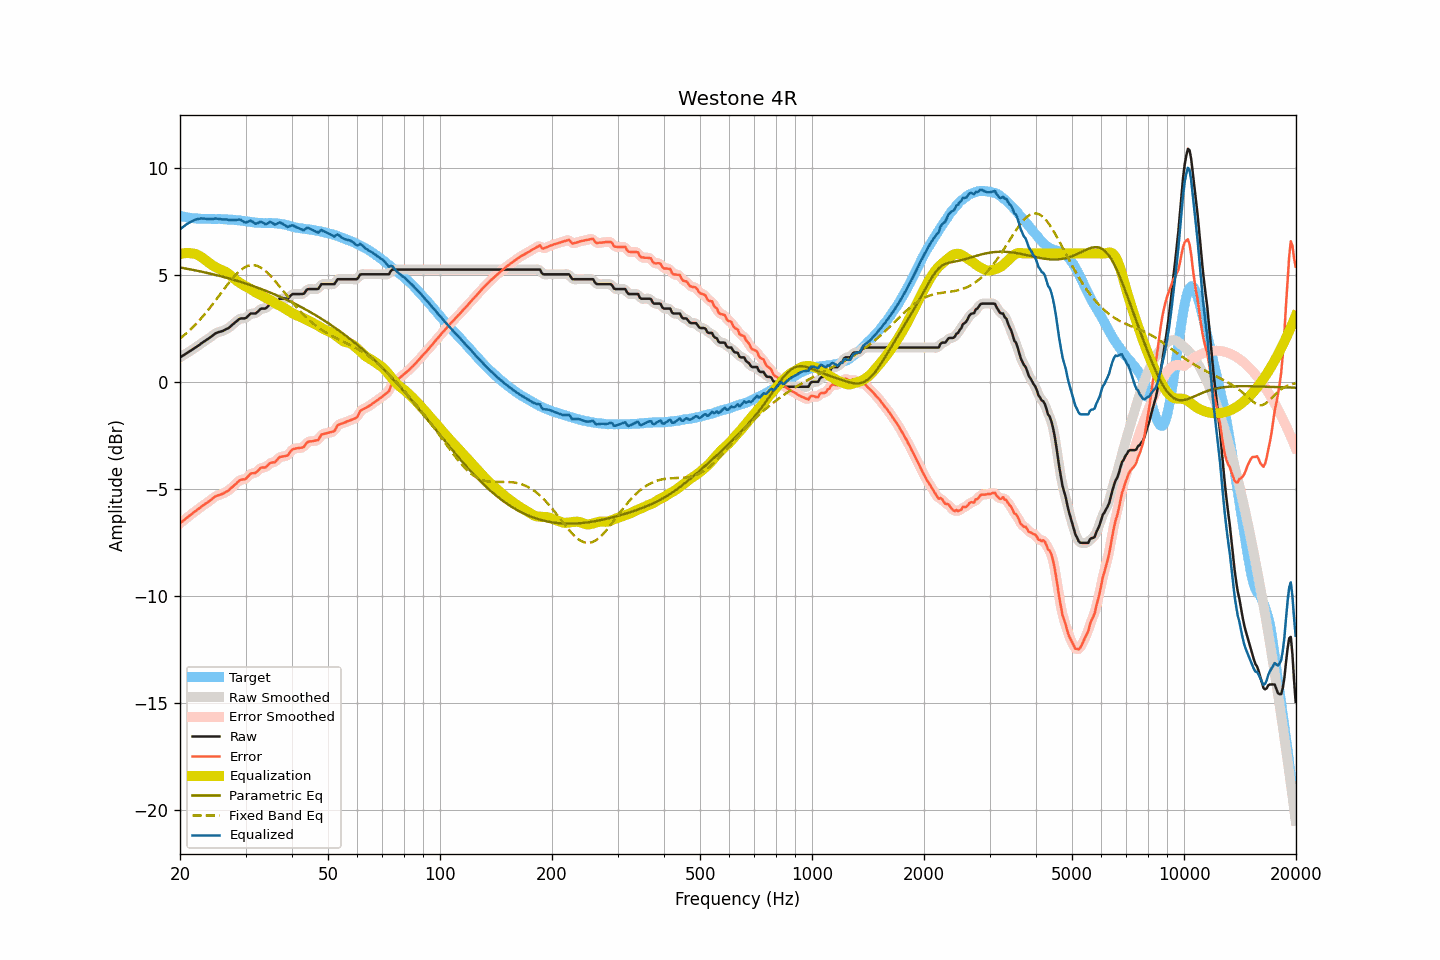

The data file committed next to this chart (first rows):
frequency, raw, smoothed, error, error_smoothed, equalization, parametric_eq, fixed_band_eq, equalized_raw, equalized_smoothed, target
20.00, 1.15, 1.15, -6.61, -6.60, 5.97, 5.35, 2.03, 7.12, 7.12, 7.75
20.20, 1.20, 1.20, -6.53, -6.54, 5.99, 5.33, 2.09, 7.19, 7.19, 7.73
20.40, 1.24, 1.24, -6.48, -6.48, 6.01, 5.32, 2.15, 7.25, 7.25, 7.72
20.61, 1.29, 1.29, -6.42, -6.42, 6.02, 5.31, 2.21, 7.30, 7.31, 7.71
20.81, 1.34, 1.33, -6.35, -6.36, 6.02, 5.29, 2.28, 7.36, 7.36, 7.69
21.02, 1.38, 1.38, -6.30, -6.30, 6.02, 5.28, 2.35, 7.40, 7.40, 7.68
21.23, 1.43, 1.43, -6.24, -6.24, 6.02, 5.26, 2.41, 7.45, 7.45, 7.67
21.44, 1.48, 1.48, -6.18, -6.18, 6.01, 5.25, 2.49, 7.49, 7.49, 7.66
21.66, 1.53, 1.53, -6.12, -6.12, 6.00, 5.24, 2.56, 7.53, 7.53, 7.65
21.87, 1.58, 1.58, -6.07, -6.06, 5.99, 5.22, 2.64, 7.57, 7.57, 7.65
22.09, 1.63, 1.63, -6.01, -6.01, 5.96, 5.21, 2.71, 7.59, 7.59, 7.63
22.31, 1.68, 1.68, -5.95, -5.95, 5.93, 5.19, 2.79, 7.61, 7.61, 7.63
22.54, 1.73, 1.73, -5.89, -5.89, 5.89, 5.17, 2.87, 7.62, 7.63, 7.62
22.76, 1.79, 1.79, -5.83, -5.84, 5.85, 5.16, 2.96, 7.64, 7.63, 7.62
22.99, 1.84, 1.84, -5.78, -5.78, 5.80, 5.14, 3.04, 7.64, 7.63, 7.62
23.22, 1.89, 1.89, -5.73, -5.73, 5.74, 5.13, 3.13, 7.63, 7.63, 7.62
23.45, 1.94, 1.94, -5.68, -5.68, 5.68, 5.11, 3.22, 7.62, 7.62, 7.62
23.69, 1.99, 1.99, -5.63, -5.63, 5.62, 5.09, 3.31, 7.61, 7.61, 7.62
23.92, 2.04, 2.04, -5.58, -5.57, 5.56, 5.07, 3.41, 7.60, 7.60, 7.61
24.16, 2.10, 2.10, -5.51, -5.52, 5.51, 5.06, 3.50, 7.61, 7.60, 7.61
24.40, 2.15, 2.15, -5.46, -5.46, 5.46, 5.04, 3.60, 7.61, 7.61, 7.61
24.65, 2.21, 2.21, -5.40, -5.40, 5.41, 5.02, 3.70, 7.62, 7.62, 7.61
24.89, 2.27, 2.26, -5.34, -5.35, 5.37, 5.00, 3.80, 7.64, 7.63, 7.61
25.14, 2.30, 2.30, -5.31, -5.31, 5.33, 4.98, 3.90, 7.63, 7.63, 7.61
25.39, 2.33, 2.33, -5.29, -5.28, 5.29, 4.97, 4.00, 7.62, 7.62, 7.62
25.65, 2.35, 2.35, -5.27, -5.26, 5.26, 4.95, 4.10, 7.61, 7.61, 7.61
25.91, 2.37, 2.37, -5.23, -5.23, 5.23, 4.93, 4.20, 7.59, 7.60, 7.60
26.16, 2.40, 2.40, -5.20, -5.20, 5.19, 4.91, 4.30, 7.59, 7.59, 7.60
26.43, 2.44, 2.43, -5.16, -5.16, 5.16, 4.89, 4.40, 7.59, 7.59, 7.60
26.69, 2.48, 2.47, -5.12, -5.12, 5.11, 4.87, 4.50, 7.59, 7.58, 7.60
26.96, 2.51, 2.52, -5.08, -5.07, 5.06, 4.85, 4.59, 7.57, 7.58, 7.58
27.23, 2.57, 2.57, -5.01, -5.01, 5.00, 4.82, 4.69, 7.57, 7.57, 7.58
27.50, 2.64, 2.63, -4.94, -4.95, 4.94, 4.80, 4.78, 7.57, 7.57, 7.58
27.77, 2.70, 2.70, -4.88, -4.88, 4.87, 4.78, 4.87, 7.57, 7.57, 7.58
28.05, 2.76, 2.76, -4.81, -4.81, 4.80, 4.76, 4.95, 7.56, 7.56, 7.56
28.33, 2.82, 2.83, -4.74, -4.73, 4.74, 4.74, 5.03, 7.56, 7.57, 7.56
28.62, 2.89, 2.89, -4.66, -4.66, 4.69, 4.71, 5.11, 7.58, 7.58, 7.55
28.90, 2.95, 2.94, -4.60, -4.61, 4.64, 4.69, 5.17, 7.59, 7.58, 7.55
29.19, 2.97, 2.96, -4.56, -4.57, 4.59, 4.67, 5.24, 7.56, 7.56, 7.53
29.48, 2.97, 2.97, -4.55, -4.56, 4.54, 4.64, 5.29, 7.51, 7.51, 7.52
29.78, 2.97, 2.97, -4.55, -4.54, 4.50, 4.62, 5.34, 7.47, 7.47, 7.52
30.08, 2.99, 3.00, -4.52, -4.50, 4.46, 4.59, 5.38, 7.45, 7.46, 7.50
30.38, 3.06, 3.06, -4.43, -4.43, 4.42, 4.57, 5.41, 7.48, 7.48, 7.49
30.68, 3.13, 3.13, -4.36, -4.36, 4.38, 4.54, 5.44, 7.51, 7.51, 7.49
30.99, 3.20, 3.18, -4.28, -4.29, 4.34, 4.52, 5.45, 7.54, 7.52, 7.47
31.30, 3.20, 3.20, -4.26, -4.27, 4.29, 4.49, 5.46, 7.49, 7.48, 7.46
31.61, 3.20, 3.20, -4.26, -4.25, 4.24, 4.47, 5.45, 7.43, 7.44, 7.46
31.93, 3.20, 3.21, -4.24, -4.23, 4.19, 4.44, 5.44, 7.39, 7.40, 7.44
32.24, 3.26, 3.26, -4.18, -4.17, 4.15, 4.41, 5.42, 7.41, 7.41, 7.44
32.57, 3.33, 3.33, -4.10, -4.10, 4.11, 4.38, 5.39, 7.44, 7.44, 7.43
32.89, 3.41, 3.39, -4.02, -4.04, 4.07, 4.36, 5.35, 7.48, 7.47, 7.43
33.22, 3.43, 3.42, -3.99, -4.00, 4.03, 4.33, 5.30, 7.46, 7.45, 7.42
33.55, 3.43, 3.43, -3.99, -3.99, 3.99, 4.30, 5.25, 7.42, 7.42, 7.42
33.89, 3.43, 3.44, -3.99, -3.98, 3.94, 4.27, 5.19, 7.37, 7.39, 7.42
34.23, 3.48, 3.49, -3.94, -3.93, 3.91, 4.24, 5.13, 7.38, 7.40, 7.42
34.57, 3.56, 3.56, -3.86, -3.87, 3.87, 4.21, 5.05, 7.43, 7.43, 7.42
34.92, 3.64, 3.62, -3.79, -3.80, 3.83, 4.18, 4.98, 7.47, 7.45, 7.43
35.27, 3.66, 3.65, -3.76, -3.77, 3.79, 4.15, 4.90, 7.45, 7.44, 7.42
35.62, 3.66, 3.66, -3.76, -3.76, 3.74, 4.12, 4.81, 7.40, 7.40, 7.41
35.97, 3.66, 3.68, -3.75, -3.73, 3.69, 4.09, 4.73, 7.35, 7.37, 7.41
... 635 more rows
